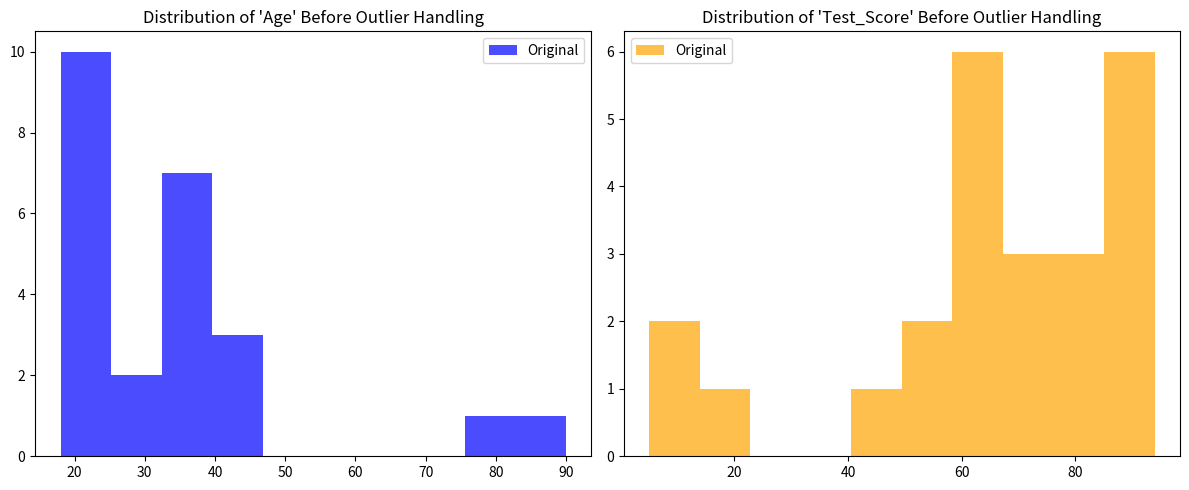
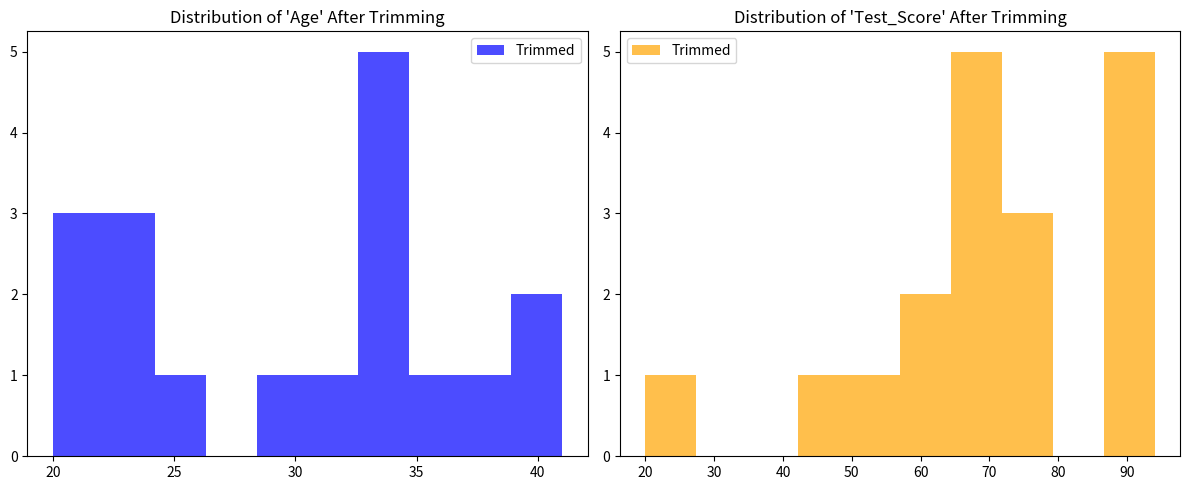

Write Python code to recreate these figures, in order.
import pandas as pd
import numpy as np
import matplotlib.pyplot as plt

# Generate student data with missing ages and test scores
data = {'Age': [18, 20, None, 22, 21, 19, None, 23, 18, 24, 40, 41, 45, None, 34, None, 25, 30, 32, 24, 35, 38, 76, 90],
        'Test_Score': [85, None, 90, 92, None, 88, 94, 91, None, 87, 75, 78, 80, None, 74, 20, 50, 68, None, 58, 48, 59, 10, 5]}

df = pd.DataFrame(data)

# Fill NaN values with the mean of each column
df.fillna(df.mean(), inplace=True)

# Display the original dataset statistics
print("Original Dataset Statistics:")
print(df.describe())

# Plot the distributions before outlier handling
plt.figure(figsize=(12, 5))

plt.subplot(1, 2, 1)
plt.title("Distribution of 'Age' Before Outlier Handling")
plt.hist(df['Age'], bins=10, color='blue', alpha=0.7, label='Original')
plt.legend()

plt.subplot(1, 2, 2)
plt.title("Distribution of 'Test_Score' Before Outlier Handling")
plt.hist(df['Test_Score'], bins=10, color='orange', alpha=0.7, label='Original')
plt.legend()

plt.tight_layout()
plt.show()

# Drop the 10% of values on each side of the distribution for 'Age' column
df_trimmed = df[(df['Age'] >= df['Age'].quantile(0.1)) & (df['Age'] <= df['Age'].quantile(0.9))]

# Calculate trimmed mean for each column
df_trimmed_mean = df_trimmed.mean()

# Display the trimmed dataset statistics
print("\nTrimmed Dataset Statistics:")
print(df_trimmed.describe())

# Display the trimmed mean for each column
print("\nTrimmed Mean:")
print(df_trimmed_mean)

# Plot the distributions after trimming
plt.figure(figsize=(12, 5))

plt.subplot(1, 2, 1)
plt.title("Distribution of 'Age' After Trimming")
plt.hist(df_trimmed['Age'], bins=10, color='blue', alpha=0.7, label='Trimmed')
plt.legend()

plt.subplot(1, 2, 2)
plt.title("Distribution of 'Test_Score' After Trimming")
plt.hist(df_trimmed['Test_Score'], bins=10, color='orange', alpha=0.7, label='Trimmed')
plt.legend()

plt.tight_layout()
plt.show()
